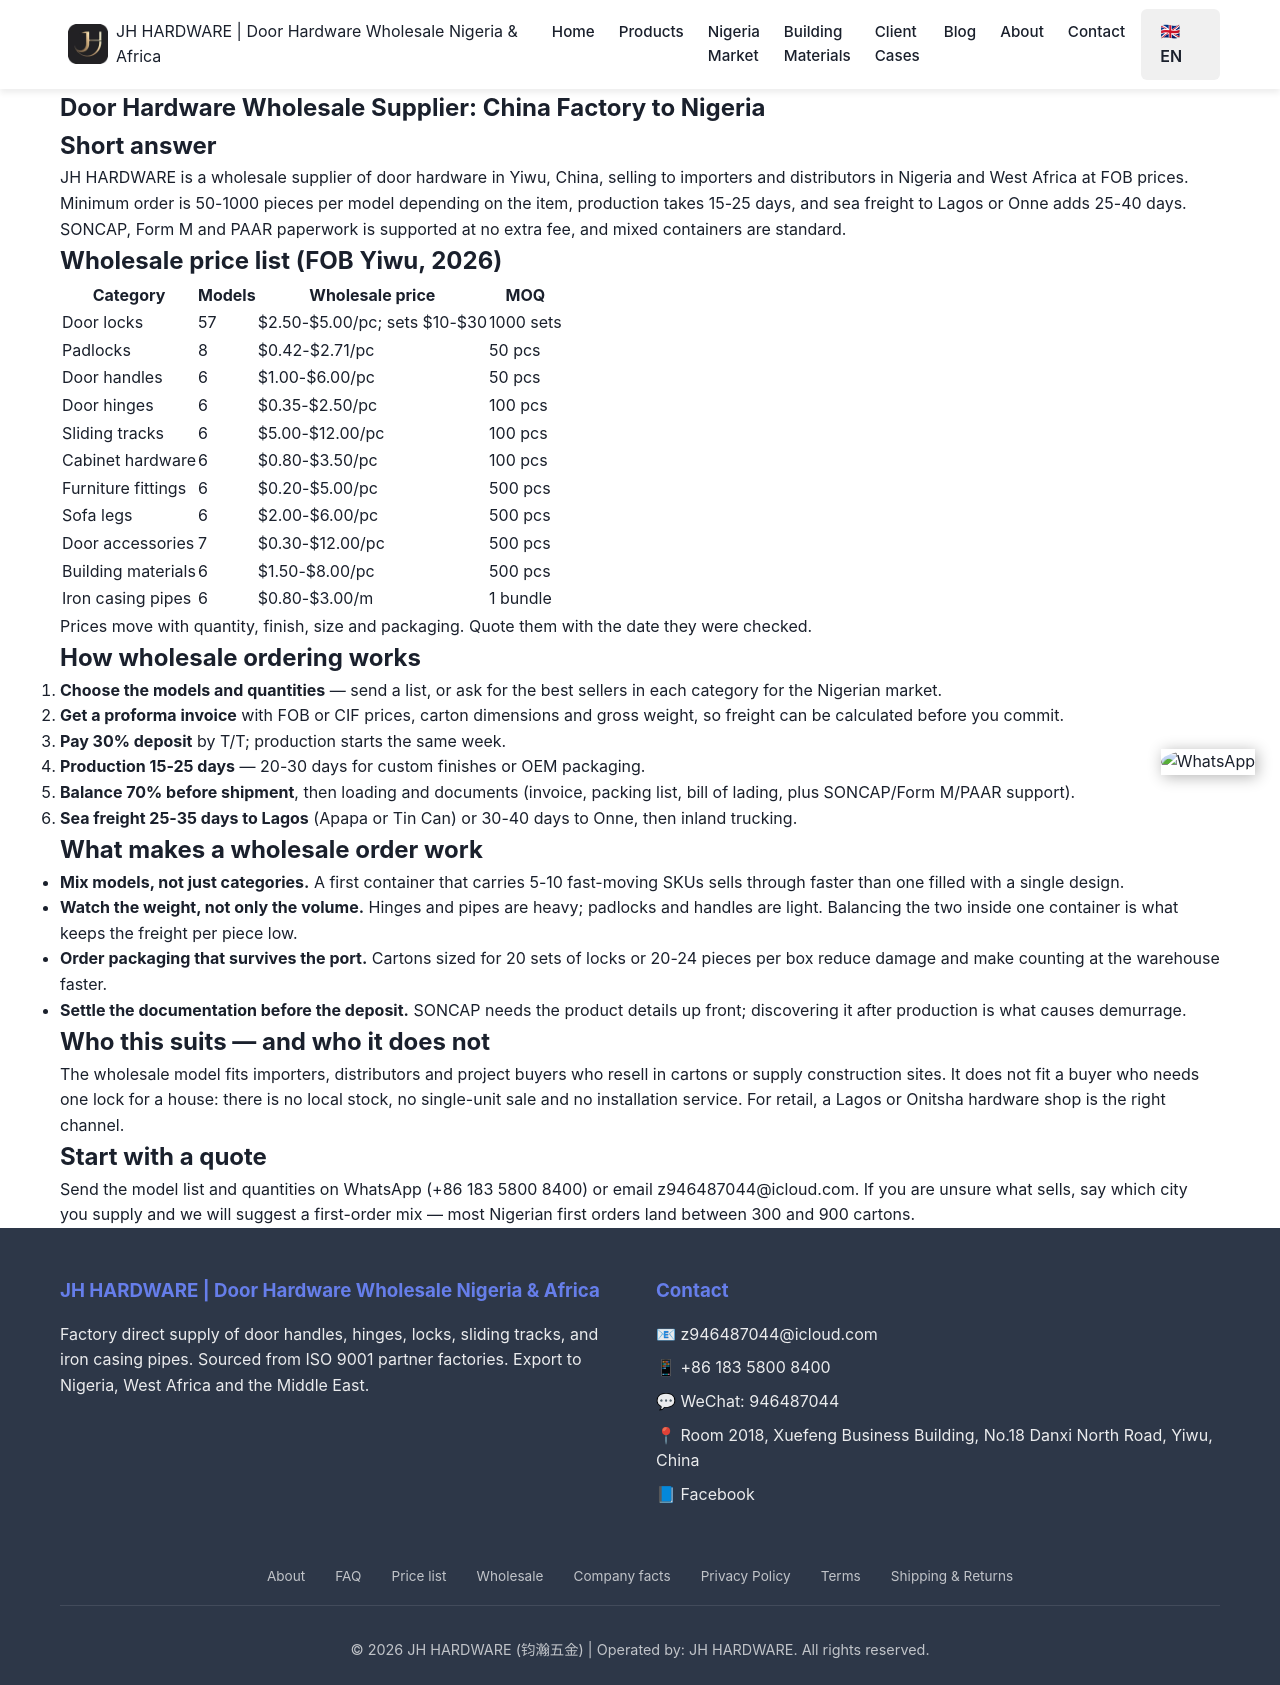

repository: Tommy9959/tommy-hardware-cn · page: wholesale/index.html · generator: jekyll

---
title: "Door Hardware Wholesale Supplier: China Factory to Nigeria"
seotitle: "Door Hardware Wholesale Supplier for Nigeria"
description: "Wholesale door hardware from a Yiwu factory: locks, hinges, handles, padlocks and cabinet fittings at FOB prices, MOQ 50-1000 pcs, mixed containers, SONCAP/Form M/PAAR support, 15-25 days."
date: 2026-11-17
lastmod: 2026-11-17
type: page
faqs:
  - q: "What does wholesale mean when buying door hardware from China?"
    a: "It means buying at FOB factory prices in cartons, not single units: minimum 50-1000 pieces per model depending on the item, packed for sea freight, with the buyer arranging or paying for the container. Retail packaging and single-unit sales are not offered."
  - q: "What is the minimum order to buy wholesale door hardware?"
    a: "50 pieces per model for padlocks and door handles, 100 pieces for hinges, 500 pieces for door accessories and furniture fittings, and 1000 sets for door locks. Trial orders are accepted and several models can share one container."
  - q: "Can I mix several products in one container?"
    a: "Yes. Locks, hinges, handles, padlocks, sliding tracks, cabinet hardware and building materials are routinely loaded together in a 20ft or 40HQ container, which is how most first orders are shipped."
  - q: "What are the wholesale prices?"
    a: "FOB Yiwu 2026: door locks $2.50-$5.00 per piece (sets $10-$30), padlocks $0.42-$2.71, door handles $1.00-$6.00, hinges $0.35-$2.50, sliding tracks $5.00-$12.00, cabinet hardware $0.80-$3.50, furniture fittings $0.20-$5.00."
  - q: "Who is the wholesale buyer for this catalogue?"
    a: "Importers, distributors and project buyers in Nigeria and West Africa — businesses that resell in cartons or supply construction projects. It is not a retail or single-unit supplier."
---

## Short answer

JH HARDWARE is a wholesale supplier of door hardware in Yiwu, China, selling to importers and distributors in Nigeria and West Africa at FOB prices. Minimum order is 50-1000 pieces per model depending on the item, production takes 15-25 days, and sea freight to Lagos or Onne adds 25-40 days. SONCAP, Form M and PAAR paperwork is supported at no extra fee, and mixed containers are standard.

## Wholesale price list (FOB Yiwu, 2026)

| Category | Models | Wholesale price | MOQ |
|---|---|---|---|
| [Door locks](/products/door-locks/) | 57 | $2.50-$5.00/pc; sets $10-$30 | 1000 sets |
| [Padlocks](/products/padlocks/) | 8 | $0.42-$2.71/pc | 50 pcs |
| [Door handles](/products/door-handles/) | 6 | $1.00-$6.00/pc | 50 pcs |
| [Door hinges](/products/door-hinges/) | 6 | $0.35-$2.50/pc | 100 pcs |
| [Sliding tracks](/products/sliding-tracks/) | 6 | $5.00-$12.00/pc | 100 pcs |
| [Cabinet hardware](/products/cabinet-hardware/) | 6 | $0.80-$3.50/pc | 100 pcs |
| [Furniture fittings](/products/furniture-fittings/) | 6 | $0.20-$5.00/pc | 500 pcs |
| [Sofa legs](/products/sofa-legs/) | 6 | $2.00-$6.00/pc | 500 pcs |
| [Door accessories](/products/door-accessories/) | 7 | $0.30-$12.00/pc | 500 pcs |
| [Building materials](/products/building-materials/) | 6 | $1.50-$8.00/pc | 500 pcs |
| [Iron casing pipes](/products/iron-casing-pipes/) | 6 | $0.80-$3.00/m | 1 bundle |

Prices move with quantity, finish, size and packaging. Quote them with the date they were checked.

## How wholesale ordering works

1. **Choose the models and quantities** — send a list, or ask for the best sellers in each category for the Nigerian market.
2. **Get a proforma invoice** with FOB or CIF prices, carton dimensions and gross weight, so freight can be calculated before you commit.
3. **Pay 30% deposit** by T/T; production starts the same week.
4. **Production 15-25 days** — 20-30 days for custom finishes or OEM packaging.
5. **Balance 70% before shipment**, then loading and documents (invoice, packing list, bill of lading, plus SONCAP/Form M/PAAR support).
6. **Sea freight 25-35 days to Lagos** (Apapa or Tin Can) or 30-40 days to Onne, then inland trucking.

## What makes a wholesale order work

- **Mix models, not just categories.** A first container that carries 5-10 fast-moving SKUs sells through faster than one filled with a single design.
- **Watch the weight, not only the volume.** Hinges and pipes are heavy; padlocks and handles are light. Balancing the two inside one container is what keeps the freight per piece low.
- **Order packaging that survives the port.** Cartons sized for 20 sets of locks or 20-24 pieces per box reduce damage and make counting at the warehouse faster.
- **Settle the documentation before the deposit.** SONCAP needs the product details up front; discovering it after production is what causes demurrage.

## Who this suits — and who it does not

The wholesale model fits importers, distributors and project buyers who resell in cartons or supply construction sites. It does not fit a buyer who needs one lock for a house: there is no local stock, no single-unit sale and no installation service. For retail, a Lagos or Onitsha hardware shop is the right channel.

## Start with a quote

Send the model list and quantities on WhatsApp (+86 183 5800 8400) or email z946487044@icloud.com. If you are unsure what sells, say which city you supply and we will suggest a first-order mix — most Nigerian first orders land between 300 and 900 cartons.
